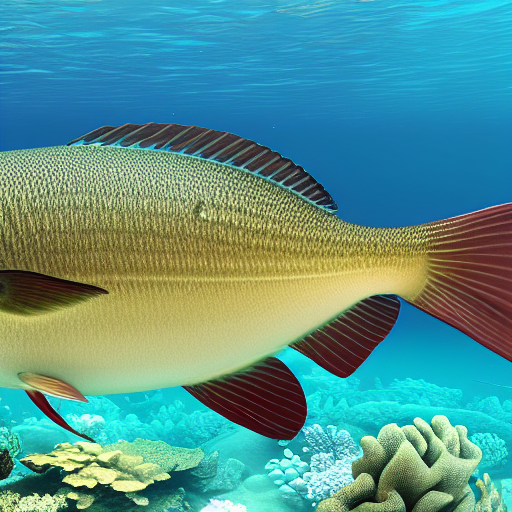
Generation parameters embedded in this image by AUTOMATIC1111 Stable Diffusion web UI or a fork of it (Forge, ...) (PNG 'parameters' text chunk):
masterpiece, best quality, an underwater "full-frame close-up photo of a fish", ("panoramic shot") trending on artstation, sharp focus, 8k, octane render, ultra detailed, art by Ross tran
Negative prompt: framed, frames, collage, three legs, lowres, bad anatomy, bad hands, text, error, missing fingers, extra digit, fewer digits, cropped, worst quality, low quality, normal quality, jpeg artifacts, signature, watermark, username, blurry, artist name, cropped headshot, colored photo, low exposure, bokeh
Steps: 60, Sampler: DPM++ 2M Karras, CFG scale: 10, Seed: 3780875093, Size: 512x512, Model hash: 44bf0551